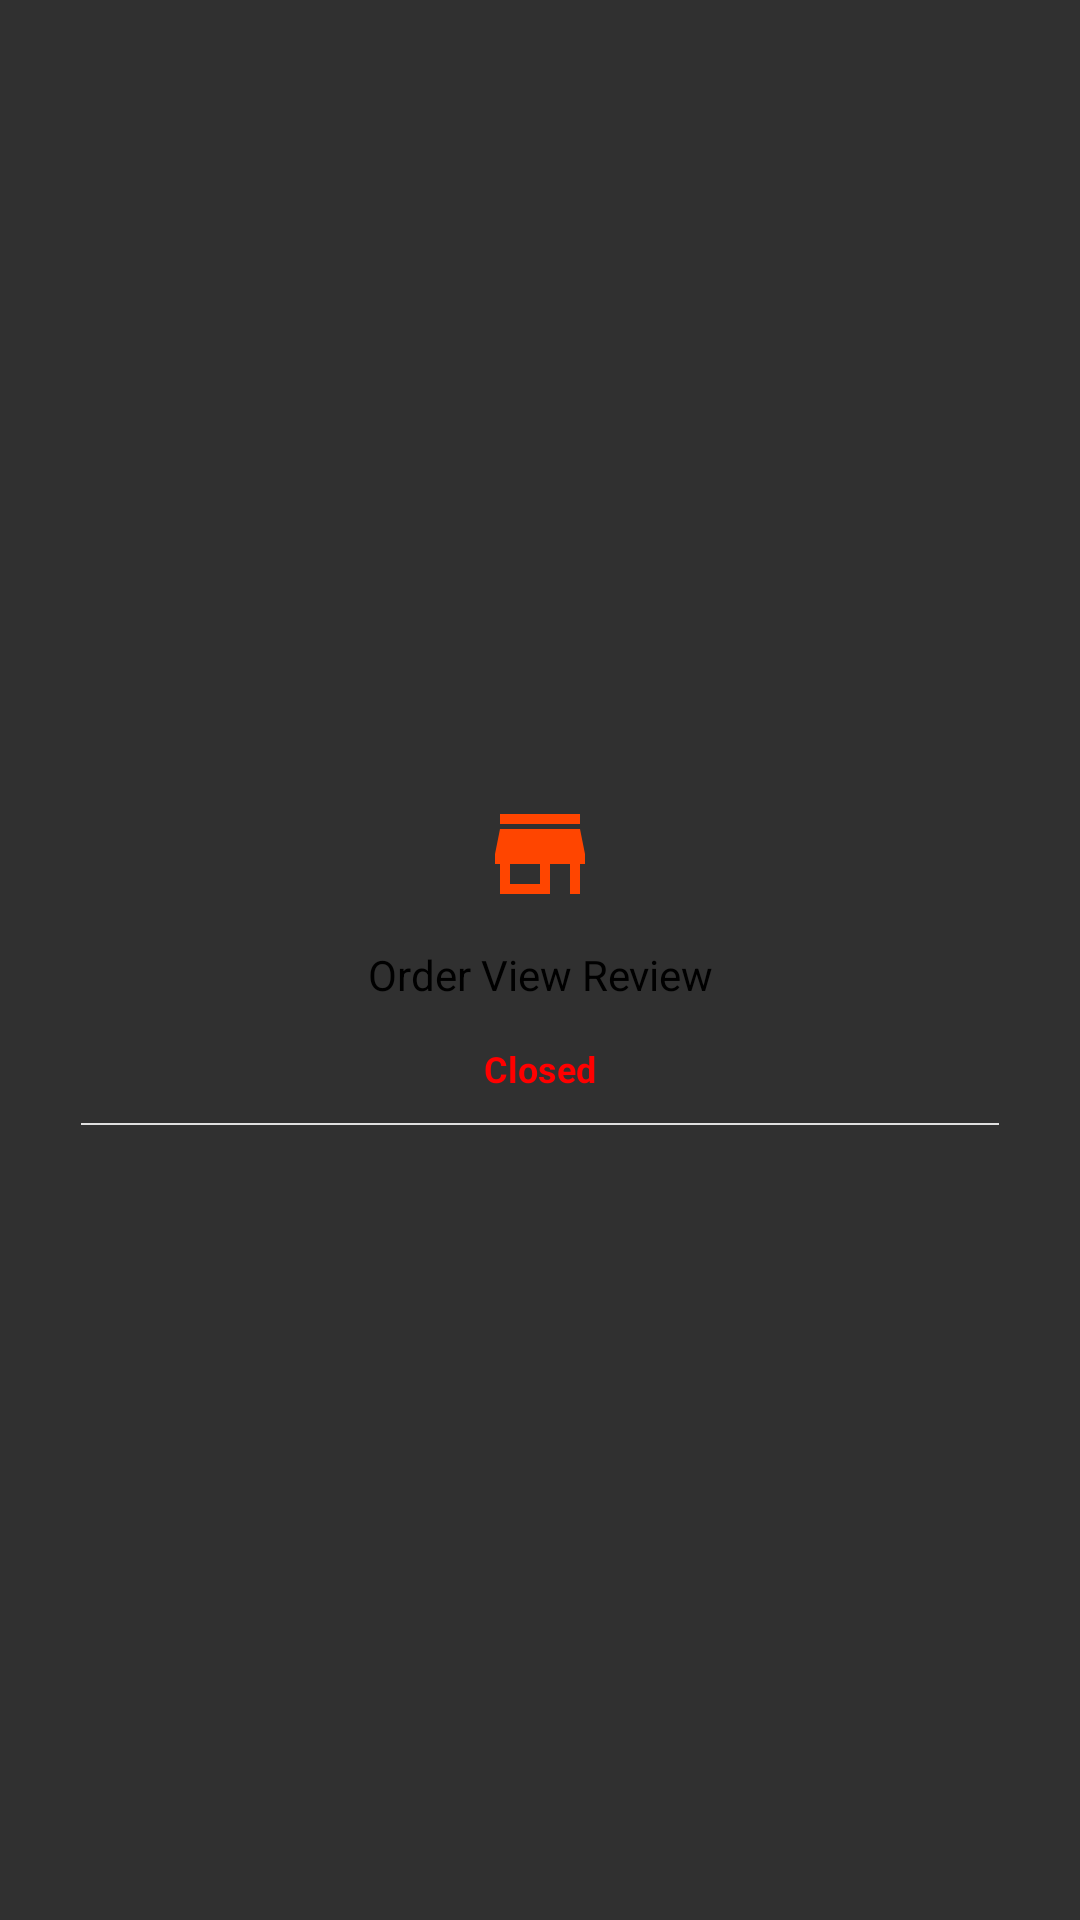

The Android layout XML behind this screen, and the referenced resources:
<!-- AndroidManifest.xml: application theme AppTheme -->
<!-- res/layout/supermarket_branches_layout.xml -->
<?xml version="1.0" encoding="utf-8"?>
<RelativeLayout xmlns:android="http://schemas.android.com/apk/res/android"
    xmlns:app="http://schemas.android.com/apk/res-auto"
    android:layout_width="match_parent"
    android:layout_height="wrap_content"
    android:gravity="center"
    android:padding="7dp">

    <LinearLayout
        android:id="@+id/linear1"
        android:layout_width="match_parent"
        android:layout_height="wrap_content"
        android:layout_alignParentTop="true"
        android:layout_centerHorizontal="true"
        android:orientation="vertical">

        <TextView
            android:id="@+id/supermarket_name"
            android:layout_width="match_parent"
            android:layout_height="wrap_content"
            android:layout_gravity="center"
            android:layout_weight="5"
            android:gravity="center"
            android:lineSpacingExtra="5dp"
            android:drawableTop="@drawable/ic_store_black_24dp"
            android:lines="2"
            android:paddingBottom="3dp"
            android:paddingEnd="15dp"
            android:paddingStart="15dp"
            android:text="@string/app_name"
            android:textColor="@color/black"
            android:textSize="14sp"
            app:fontFamily="@font/gothamrounded" />

        <TextView
            android:id="@+id/supermarket_availability"
            android:layout_width="match_parent"
            android:layout_height="wrap_content"
            android:layout_gravity="center_vertical"
            android:layout_marginStart="20dp"
            android:layout_marginEnd="20dp"
            android:layout_marginBottom="10dp"
            android:layout_weight="1"
            android:gravity="center"
            android:text="@string/closed"
            android:textColor="@color/red"
            android:textSize="12sp"
            android:textStyle="bold"
            app:fontFamily="@font/gothamrounded" />

    </LinearLayout>

    <View
        android:layout_width="match_parent"
        android:layout_height="0.7dp"
        android:layout_below="@id/linear1"
        android:layout_marginEnd="20dp"
        android:layout_marginStart="20dp"
        android:background="@color/gray" />
</RelativeLayout>
<!-- resources referenced by this layout -->
<resources>
  <color name="black">#000000</color>
  <color name="gray">#dfdfdf</color>
  <color name="red">#FF0000</color>
  <!-- drawable ic_store_black_24dp (drawable) -->
  <vector xmlns:android="http://schemas.android.com/apk/res/android"
      android:width="40dp"
      android:height="40dp"
      android:viewportWidth="24.0"
      android:viewportHeight="24.0">
    <path
        android:fillColor="#FF4500"
        android:pathData="M20,4L4,4v2h16L20,4zM21,14v-2l-1,-5L4,7l-1,5v2h1v6h10v-6h4v6h2v-6h1zM12,18L6,18v-4h6v4z"/>
  </vector>
  <string name="app_name">Order View Review</string>
  <string name="closed">Closed</string>
  <style name="AppTheme" parent="Theme.AppCompat.NoActionBar">
          
          <item name="colorPrimary">@color/colorPrimary</item>
          <item name="colorPrimaryDark">@color/colorPrimaryDark</item>
          <item name="colorAccent">@color/colorAccent</item>
      </style>
  <color name="colorPrimary">#8B0000</color>
  <color name="colorPrimaryDark">#8B0000</color>
  <color name="colorAccent">#FF4500</color>
</resources>
